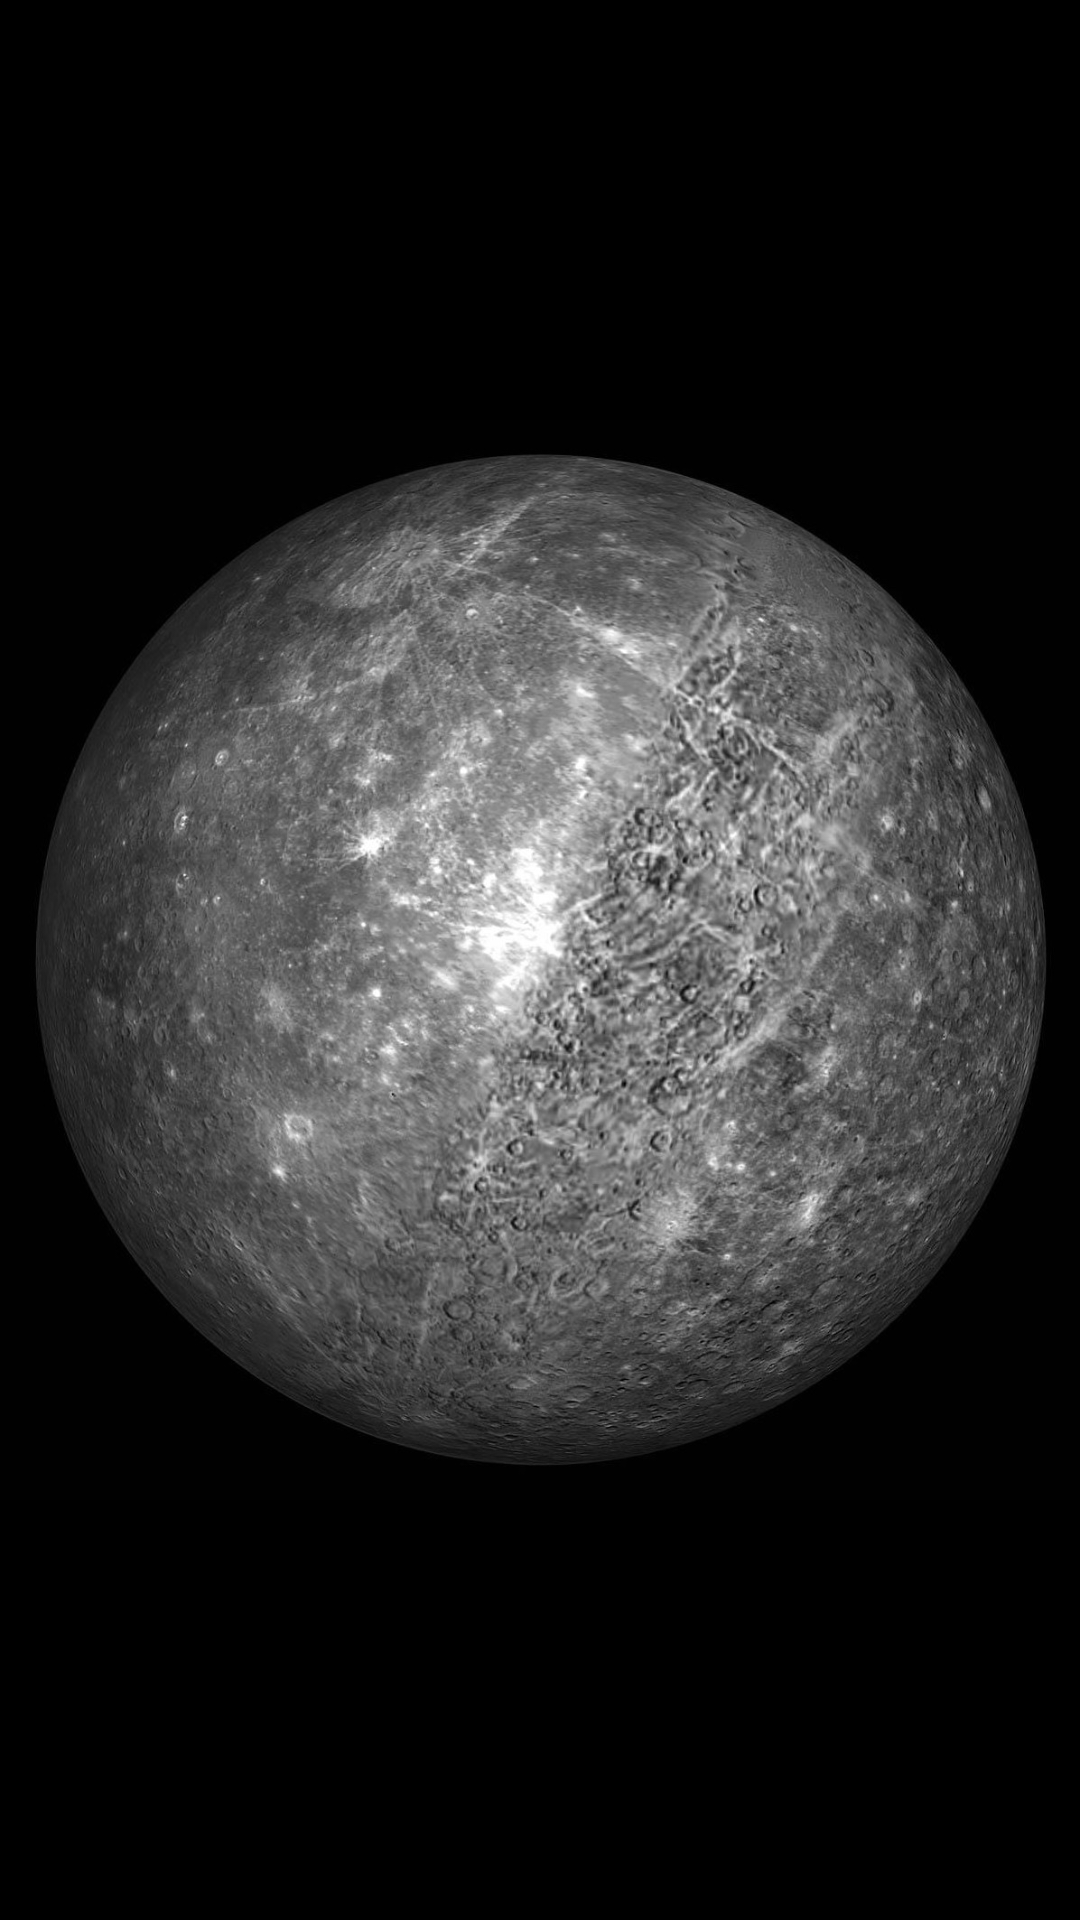

The Android layout XML behind this screen, and the referenced resources:
<!-- AndroidManifest.xml: application theme Theme.OurSolarSystem -->
<!-- res/layout/fragment_earth_moon.xml -->
<?xml version="1.0" encoding="utf-8"?>
<androidx.constraintlayout.widget.ConstraintLayout xmlns:android="http://schemas.android.com/apk/res/android"
    xmlns:app="http://schemas.android.com/apk/res-auto"
    xmlns:tools="http://schemas.android.com/tools"
    android:layout_width="match_parent"
    android:layout_height="match_parent"
    android:background="?attr/colorPrimary"
    tools:context=".ui.earth.EarthMoonFragment">

    <ImageView
        android:id="@+id/fullscreen_image"
        android:layout_width="match_parent"
        android:layout_height="match_parent"
        android:layout_gravity="center"
        android:contentDescription="@string/image_planet"
        android:scaleType="centerInside"
        app:layout_constraintBottom_toBottomOf="parent"
        app:layout_constraintTop_toTopOf="parent"
        android:src="@drawable/merkurij" />

</androidx.constraintlayout.widget.ConstraintLayout>
<!-- resources referenced by this layout -->
<resources>
  <!-- drawable merkurij: jpg bitmap (drawable, 298890 bytes) -->
  <string name="image_planet">Image planet</string>
  <style name="Theme.OurSolarSystem" parent="Theme.MaterialComponents.DayNight.DarkActionBar">
          
          <item name="colorPrimary">@color/black</item>
          <item name="colorPrimaryVariant">@color/gray_dark</item>
          <item name="colorOnPrimary">@color/white</item>
          <item name="colorPrimarySurface">@color/gray</item>
          <item name="colorOnPrimaryFixed">@color/yellow_light</item>
          
          <item name="colorSecondary">@color/blue_light</item>
          <item name="colorSecondaryVariant">@color/blue</item>
          <item name="colorOnSecondary">@color/yellow</item>
          
          <item name="android:itemBackground">@color/yellow</item>
          
          <item name="android:textColor">@color/gray_dark</item>
          
          <item name="android:statusBarColor">?attr/colorPrimary</item>
          
          <item name="android:navigationBarColor">?attr/colorPrimary</item>
          
          <item name="android:windowSplashScreenBackground" tools:targetApi="s" tools:ignore="NewApi">
              ?attr/colorPrimary
          </item>
          <item name="android:windowSplashScreenAnimatedIcon" tools:targetApi="s">
              @drawable/ic_launcher_foreground
          </item>
          <item name="android:windowSplashScreenAnimationDuration" tools:targetApi="s">200</item>
      </style>
  <color name="black">#FF000000</color>
  <color name="gray_dark">#0E0E0E</color>
  <color name="white">#FFFFFFFF</color>
  <color name="gray">#1A1A1A</color>
  <color name="yellow_light">#f9fde8</color>
  <color name="blue_light">#3494d5</color>
  <color name="blue">#070987</color>
  <color name="yellow">#e5f79f</color>
  <!-- drawable ic_launcher_foreground: vector/xml drawable (drawable, 6923 chars, omitted) -->
</resources>
